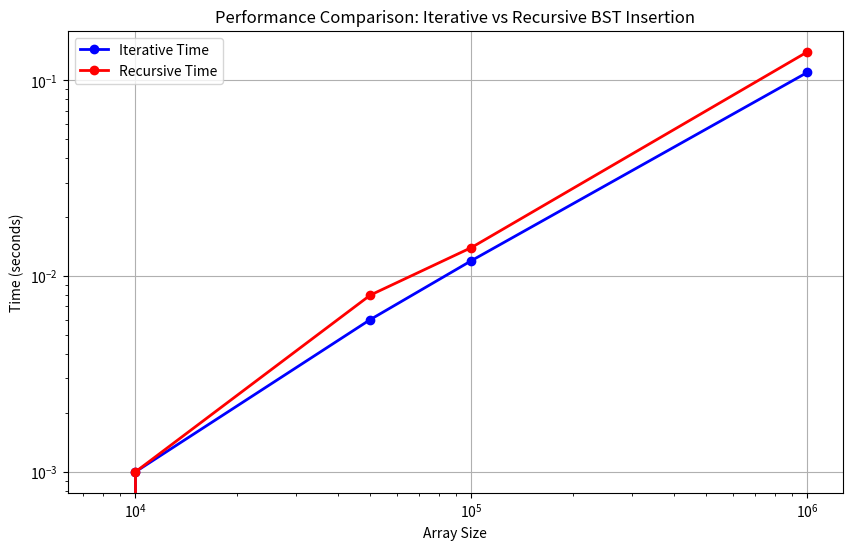

Here is the Python script that generated this plot:

import matplotlib.pyplot as plt

# Updated data for Array Size, Iterative Time, and Recursive Time
array_size = [8000, 10000, 50000, 100000, 1000000]
iterative_time = [0.000000, 0.001000, 0.006000, 0.012000, 0.110000]
recursive_time = [0.000000, 0.001000, 0.008000, 0.014000, 0.140000]

# Create the plot
plt.figure(figsize=(10, 6))

# Plot the Iterative Time vs Array Size
plt.plot(array_size, iterative_time, label='Iterative Time', marker='o', color='blue', linestyle='-', linewidth=2)

# Plot the Recursive Time vs Array Size
plt.plot(array_size, recursive_time, label='Recursive Time', marker='o', color='red', linestyle='-', linewidth=2)

# Add labels and title
plt.xlabel('Array Size')
plt.ylabel('Time (seconds)')
plt.title('Performance Comparison: Iterative vs Recursive BST Insertion')

# Set logarithmic scale for both axes for better visualization
plt.xscale('log')
plt.yscale('log')

# Add a legend
plt.legend()

# Add grid for better readability
plt.grid(True)

# Display the plot
plt.show()